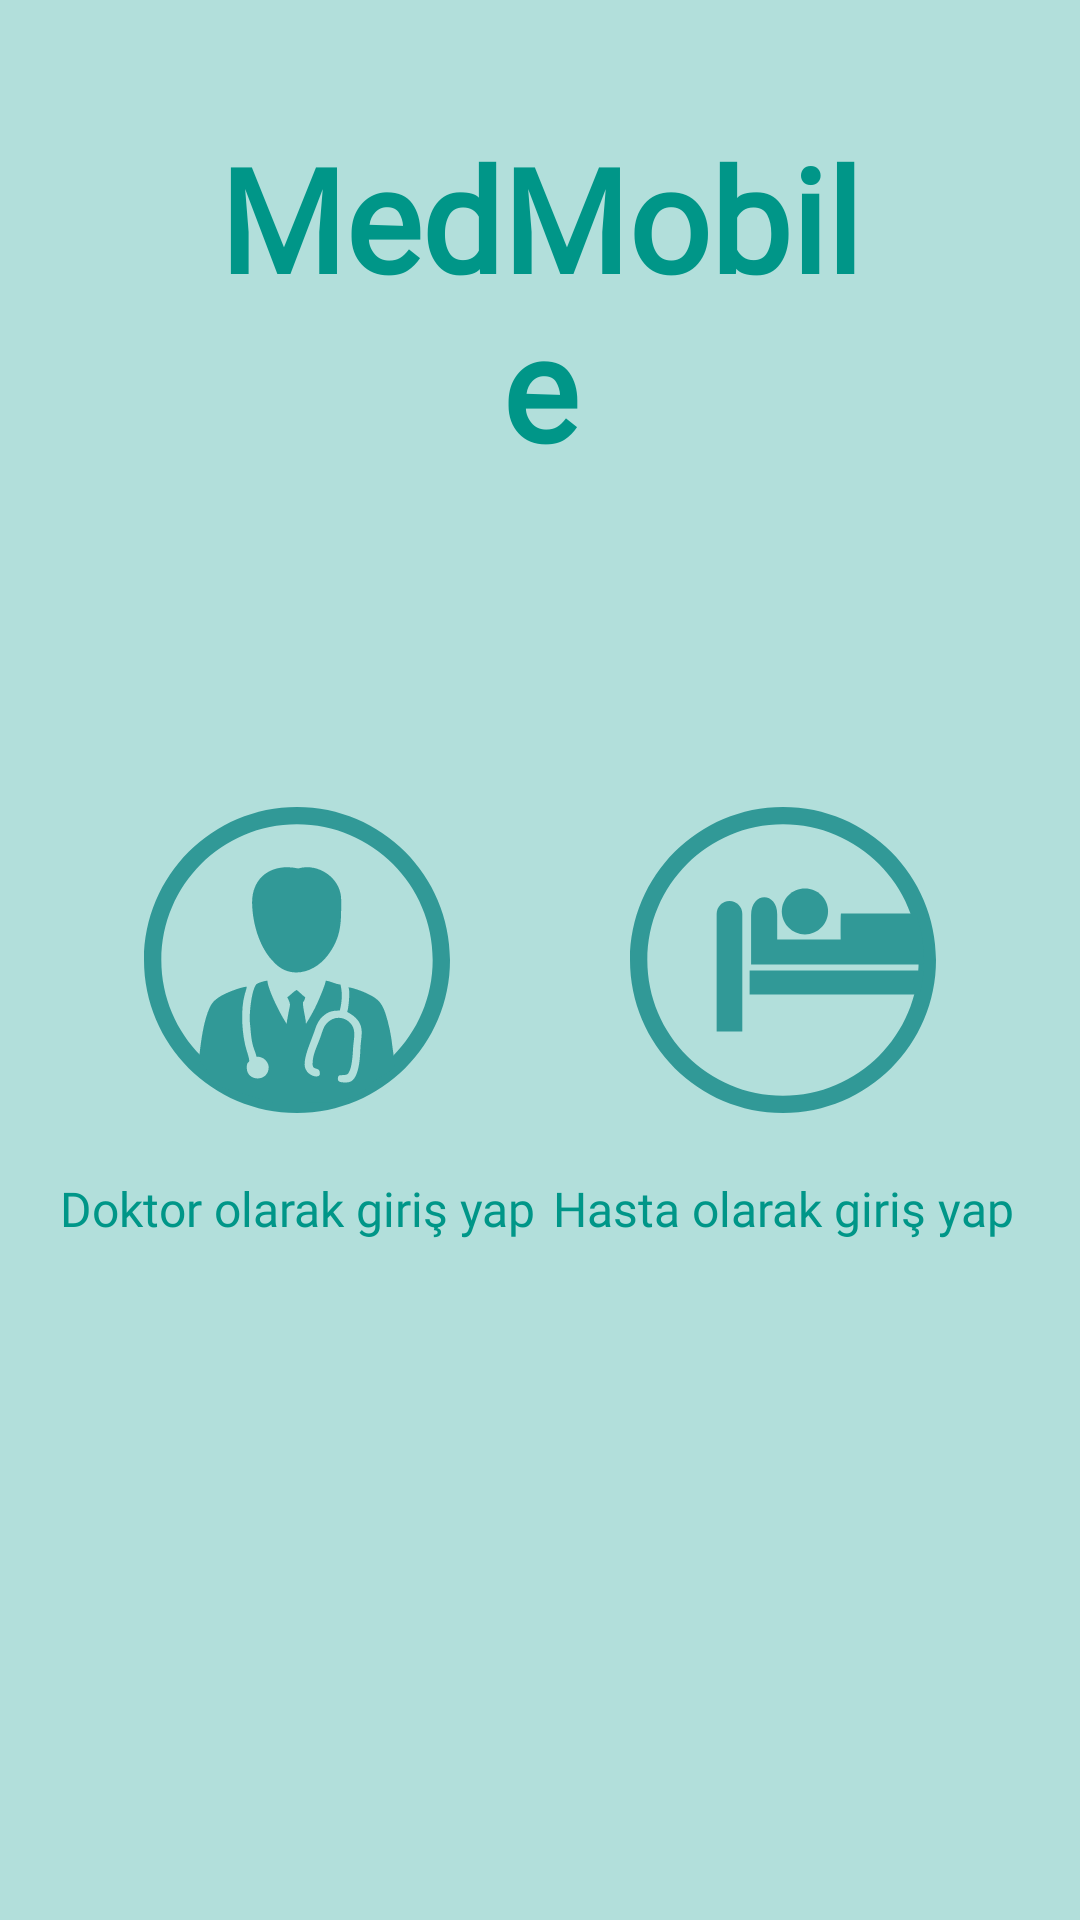

This screen was rendered from an Android layout file. Write that file and the resources it references.
<!-- AndroidManifest.xml: activity theme Theme.Material3.Light.NoActionBar -->
<!-- res/layout/activity_main.xml -->
<?xml version="1.0" encoding="utf-8"?>
<androidx.constraintlayout.widget.ConstraintLayout xmlns:android="http://schemas.android.com/apk/res/android"
    xmlns:app="http://schemas.android.com/apk/res-auto"
    xmlns:tools="http://schemas.android.com/tools"
    android:layout_width="match_parent"
    android:layout_height="match_parent"
    android:background="#B2DFDB"
    tools:context=".MainActivity">

    <ImageView
        android:id="@+id/doctorButton"
        android:layout_width="0dp"
        android:layout_height="0dp"
        android:layout_marginStart="48dp"
        android:layout_marginEnd="30dp"
        android:background="@drawable/ic_doctor"
        android:clickable="true"
        android:contentDescription="Doctor"
        app:layout_constraintBottom_toBottomOf="parent"
        app:layout_constraintDimensionRatio="1:1"
        app:layout_constraintEnd_toStartOf="@+id/patientButton"
        app:layout_constraintStart_toStartOf="parent"
        app:layout_constraintTop_toTopOf="parent" />

    <ImageView
        android:id="@+id/patientButton"
        android:layout_width="0dp"
        android:layout_height="0dp"
        android:layout_marginStart="30dp"
        android:layout_marginEnd="48dp"
        android:background="@drawable/ic_patient"
        android:clickable="true"
        android:contentDescription="Patient"
        app:layout_constraintBottom_toBottomOf="parent"
        app:layout_constraintDimensionRatio="1:1"
        app:layout_constraintEnd_toEndOf="parent"
        app:layout_constraintStart_toEndOf="@+id/doctorButton"
        app:layout_constraintTop_toTopOf="parent" />

    <TextView
        android:id="@+id/titleTextView"
        android:layout_width="0dp"
        android:layout_height="wrap_content"
        android:layout_marginStart="60dp"
        android:layout_marginEnd="60dp"
        android:layout_marginBottom="100dp"
        android:fontFamily="@font/baloo"
        android:padding="8dp"
        android:text="MedMobile"
        android:textAlignment="center"
        android:textColor="#009688"
        android:textSize="48sp"
        android:textStyle="bold"
        app:layout_constraintBottom_toTopOf="@+id/patientButton"
        app:layout_constraintEnd_toEndOf="parent"
        app:layout_constraintStart_toStartOf="parent" />

    <TextView
        android:id="@+id/textView"
        android:layout_width="wrap_content"
        android:layout_height="wrap_content"
        android:layout_marginTop="16dp"
        android:fontFamily="@font/baloo"
        android:padding="5dp"
        android:text="@string/doctor"
        android:textAlignment="center"
        android:textColor="#009688"
        android:textSize="16sp"
        app:layout_constraintEnd_toEndOf="@+id/doctorButton"
        app:layout_constraintStart_toStartOf="@+id/doctorButton"
        app:layout_constraintTop_toBottomOf="@+id/doctorButton" />

    <TextView
        android:id="@+id/textView3"
        android:layout_width="wrap_content"
        android:layout_height="wrap_content"
        android:layout_marginTop="16dp"
        android:fontFamily="@font/baloo"
        android:padding="5dp"
        android:text="@string/patient"
        android:textAlignment="center"
        android:textColor="#009688"
        android:textSize="16sp"
        app:layout_constraintEnd_toEndOf="@+id/patientButton"
        app:layout_constraintStart_toStartOf="@+id/patientButton"
        app:layout_constraintTop_toBottomOf="@+id/patientButton" />

</androidx.constraintlayout.widget.ConstraintLayout>
<!-- resources referenced by this layout -->
<resources>
  <!-- drawable ic_doctor: vector/xml drawable (drawable, 2861 chars, omitted) -->
  <!-- drawable ic_patient (drawable) -->
  <vector xmlns:android="http://schemas.android.com/apk/res/android"
      android:width="512dp"
      android:height="512dp"
      android:viewportWidth="512"
      android:viewportHeight="512">
    <path
        android:pathData="M95.47,416.53c41.08,41.08 97.85,66.49 160.53,66.49c62.69,0 119.45,-25.41 160.53,-66.49c41.08,-41.08 66.49,-97.84 66.49,-160.53s-25.41,-119.45 -66.49,-160.53C375.45,54.39 318.69,28.98 256,28.98c-62.69,0 -119.45,25.41 -160.53,66.49C54.39,136.55 28.98,193.31 28.98,256S54.39,375.45 95.47,416.53M256,0c141.39,0 256,114.61 256,256c0,141.38 -114.61,256 -256,256C114.62,512 0,397.38 0,256C0,114.61 114.62,0 256,0z"
        android:fillColor="#319997"/>
    <path
        android:pathData="M484.56,313.66H200.17v-40.24H491.29C490.24,287.21 487.96,300.67 484.56,313.66"
        android:fillColor="#319997"
        android:fillType="evenOdd"/>
    <path
        android:pathData="M202.62,263.35v-82.24c0,-39.87 43.68,-39.87 43.68,-1.55v41.99h106.24c-0.18,-21.54 -0.19,-43.35 0.5,-43.35h125.24c8.85,24.27 13.68,50.47 13.68,77.79c0,2.46 -0.05,4.91 -0.12,7.35h-63.08h-75.71H202.62z"
        android:fillColor="#319997"
        android:fillType="evenOdd"/>
    <path
        android:pathData="M292.69,213.23c21.28,0 38.7,-17.42 38.7,-38.7c0,-21.48 -17.42,-38.32 -38.7,-38.32s-38.7,16.83 -38.7,38.32C253.99,195.82 271.41,213.23 292.69,213.23"
        android:fillColor="#319997"
        android:fillType="evenOdd"/>
    <path
        android:pathData="M166.44,157.13L166.44,157.13c11.8,0 21.45,9.65 21.45,21.45v197.2h-42.9V178.58C144.99,166.78 154.64,157.13 166.44,157.13"
        android:fillColor="#319997"
        android:fillType="evenOdd"/>
  </vector>
  <string name="doctor">Doktor olarak giriş yap</string>
  <string name="patient">Hasta olarak giriş yap</string>
</resources>
